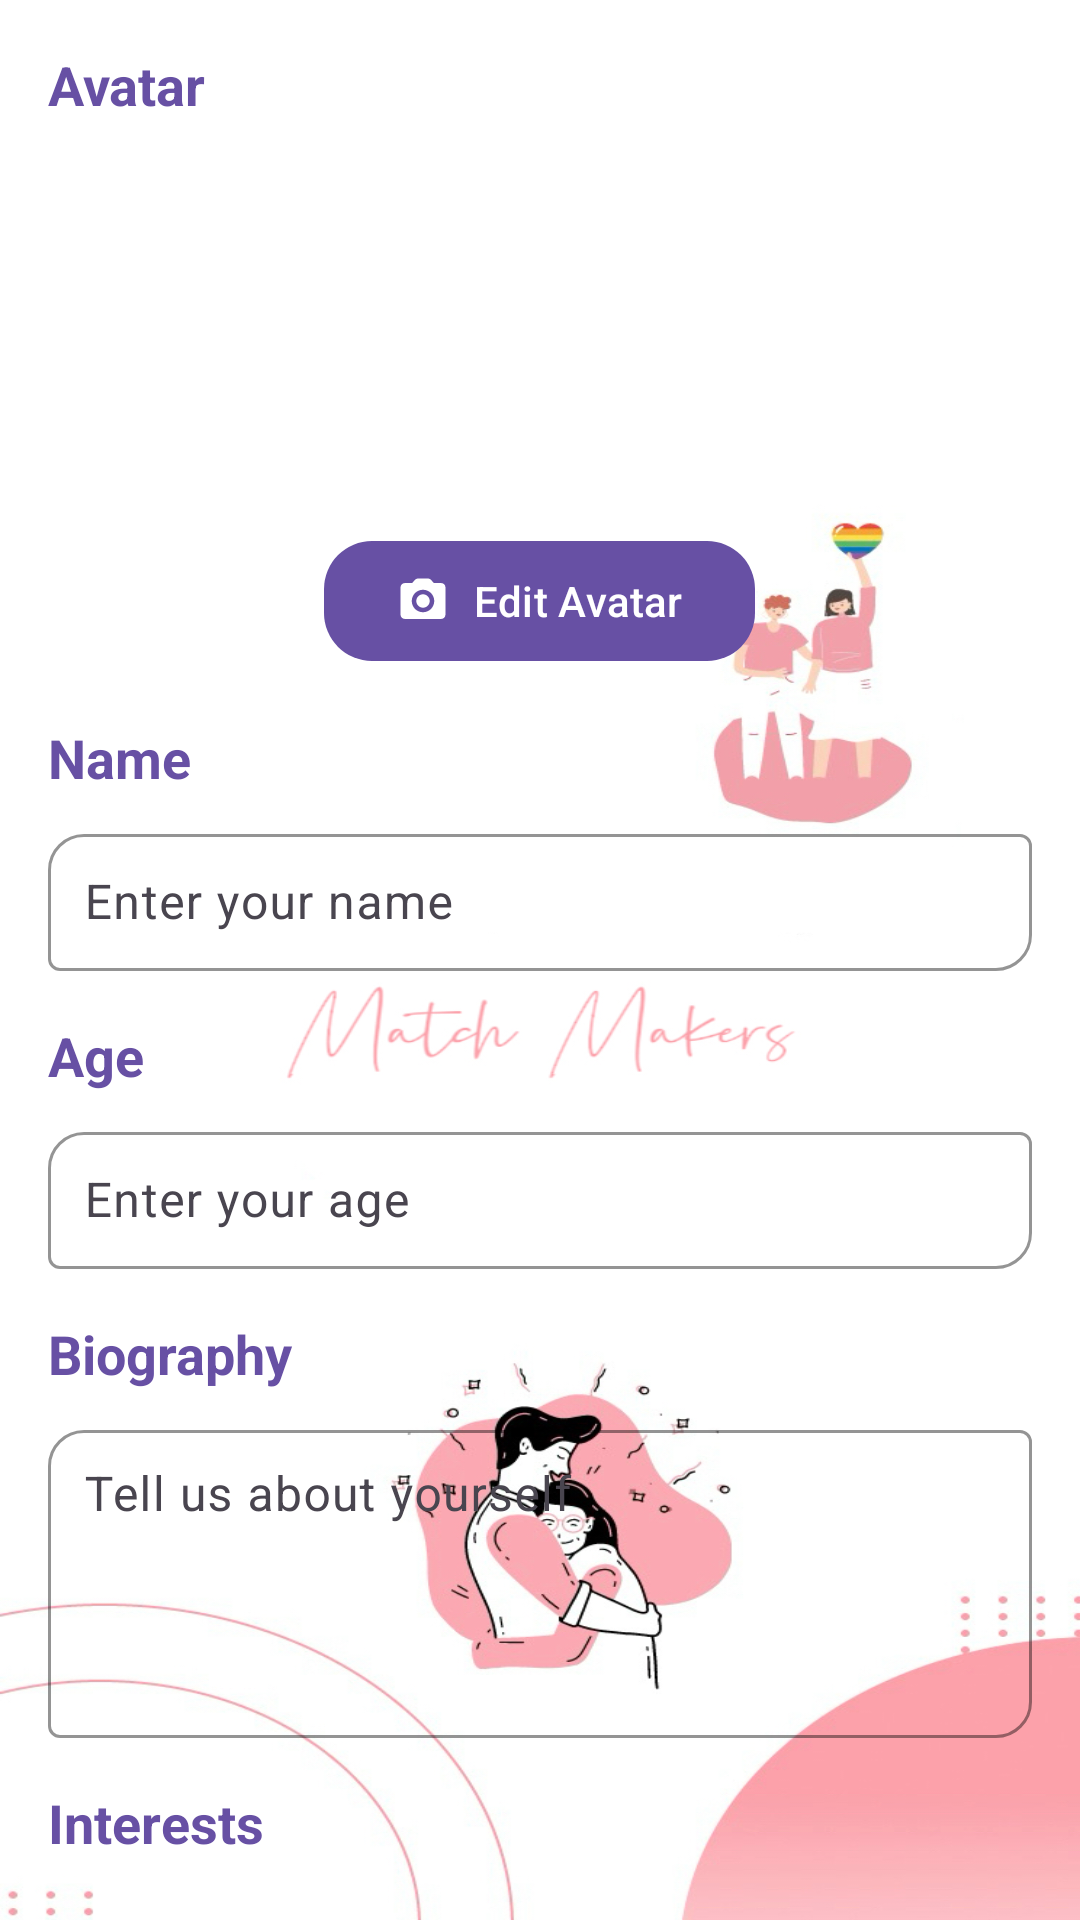

Produce the Android XML layout that renders to this screen, including the resource entries it uses.
<!-- AndroidManifest.xml: application theme Theme.MatchMakers -->
<!-- res/layout/fragment_profile.xml -->
<?xml version="1.0" encoding="utf-8"?>
<androidx.core.widget.NestedScrollView
    xmlns:android="http://schemas.android.com/apk/res/android"
    xmlns:app="http://schemas.android.com/apk/res-auto"
    android:layout_width="match_parent"
    android:layout_height="match_parent"
    android:background="@drawable/background_2"
    android:padding="16dp"
    android:fillViewport="true">

    <LinearLayout
        android:layout_width="match_parent"
        android:layout_height="wrap_content"
        android:orientation="vertical"
        android:gravity="center_horizontal">

        
        <TextView
            android:layout_width="match_parent"
            android:layout_height="wrap_content"
            android:text="@string/avatar_description"
            android:textSize="18sp"
            android:textStyle="bold"
            android:textColor="?attr/colorPrimary"
            android:layout_marginBottom="8dp" />

        <LinearLayout
            android:layout_width="match_parent"
            android:layout_height="wrap_content"
            android:orientation="vertical"
            android:gravity="center">

            <ImageView
                android:id="@+id/avatar_image"
                android:layout_width="120dp"
                android:layout_height="120dp"
                android:layout_marginBottom="8dp"
                android:scaleType="centerCrop" />

            <com.google.android.material.button.MaterialButton
                android:id="@+id/edit_avatar"
                android:layout_width="wrap_content"
                android:layout_height="wrap_content"
                android:text="@string/profile_edit_avatar"
                app:cornerRadius="16dp"
                app:icon="@drawable/ic_camera"
                app:iconGravity="textStart"
                app:iconPadding="8dp"
                android:layout_marginBottom="16dp" />
        </LinearLayout>

        
        <TextView
            android:layout_width="match_parent"
            android:layout_height="wrap_content"
            android:text="@string/name_description"
            android:textSize="18sp"
            android:textStyle="bold"
            android:textColor="?attr/colorPrimary"
            android:layout_marginBottom="8dp" />

        <com.google.android.material.textfield.TextInputLayout
            android:layout_width="match_parent"
            android:layout_height="wrap_content"
            app:boxBackgroundMode="outline"
            app:boxStrokeColor="@color/black"
            app:boxCornerRadiusTopStart="12dp"
            app:boxCornerRadiusBottomEnd="12dp">

            <com.google.android.material.textfield.TextInputEditText
                android:id="@+id/profile_name"
                android:layout_width="match_parent"
                android:layout_height="wrap_content"
                android:hint="@string/profile_name_hint"
                android:padding="12dp" />
        </com.google.android.material.textfield.TextInputLayout>

        
        <TextView
            android:layout_width="match_parent"
            android:layout_height="wrap_content"
            android:layout_marginTop="16dp"
            android:layout_marginBottom="8dp"
            android:text="@string/age_input"
            android:textSize="18sp"
            android:textStyle="bold"
            android:textColor="?attr/colorPrimary" />

        <com.google.android.material.textfield.TextInputLayout
            android:layout_width="match_parent"
            android:layout_height="wrap_content"
            app:boxBackgroundMode="outline"
            app:boxStrokeColor="@color/black"
            app:boxCornerRadiusTopStart="12dp"
            app:boxCornerRadiusBottomEnd="12dp">

            <com.google.android.material.textfield.TextInputEditText
                android:id="@+id/profile_age"
                android:layout_width="match_parent"
                android:layout_height="wrap_content"
                android:hint="@string/profile_age_hint"
                android:inputType="number"
                android:padding="12dp" />
        </com.google.android.material.textfield.TextInputLayout>

        
        <TextView
            android:layout_width="match_parent"
            android:layout_height="wrap_content"
            android:layout_marginTop="16dp"
            android:layout_marginBottom="8dp"
            android:text="@string/biography_description"
            android:textSize="18sp"
            android:textStyle="bold"
            android:textColor="?attr/colorPrimary" />

        <com.google.android.material.textfield.TextInputLayout
            android:layout_width="match_parent"
            android:layout_height="wrap_content"
            app:boxBackgroundMode="outline"
            app:boxStrokeColor="@color/black"
            app:boxCornerRadiusTopStart="12dp"
            app:boxCornerRadiusBottomEnd="12dp">

            <com.google.android.material.textfield.TextInputEditText
                android:id="@+id/profile_biography"
                android:layout_width="match_parent"
                android:layout_height="wrap_content"
                android:hint="@string/profile_biography_hint"
                android:gravity="top"
                android:lines="4"
                android:inputType="textMultiLine"
                android:padding="12dp" />
        </com.google.android.material.textfield.TextInputLayout>

        
        <TextView
            android:layout_width="match_parent"
            android:layout_height="wrap_content"
            android:layout_marginTop="16dp"
            android:layout_marginBottom="8dp"
            android:text="@string/interests_description"
            android:textSize="18sp"
            android:textStyle="bold"
            android:textColor="?attr/colorPrimary" />

        <GridView
            android:id="@+id/profile_interests"
            android:layout_width="match_parent"
            android:layout_height="wrap_content"
            android:numColumns="3"
            android:horizontalSpacing="8dp"
            android:verticalSpacing="8dp" />

        
        <LinearLayout
            android:layout_width="match_parent"
            android:layout_height="wrap_content"
            android:orientation="vertical"
            android:gravity="center"
            android:layout_marginTop="24dp">

            
            <LinearLayout
                android:layout_width="match_parent"
                android:layout_height="wrap_content"
                android:orientation="horizontal"
                android:gravity="center"
                android:layout_marginBottom="12dp">

                <com.google.android.material.button.MaterialButton
                    android:id="@+id/edit_interests"
                    android:layout_width="0dp"
                    android:layout_height="wrap_content"
                    android:layout_weight="1"
                    android:text="@string/profile_edit_interests"
                    app:cornerRadius="16dp"
                    app:icon="@drawable/ic_edit"
                    app:iconGravity="textStart"
                    app:iconPadding="8dp"
                    android:layout_marginEnd="8dp" />

                <com.google.android.material.button.MaterialButton
                    android:id="@+id/open_gallery"
                    android:layout_width="0dp"
                    android:layout_height="wrap_content"
                    android:layout_weight="1"
                    android:text="@string/profile_edit_gallery"
                    app:cornerRadius="16dp"
                    app:icon="@drawable/ic_gallery"
                    app:iconGravity="textStart"
                    app:iconPadding="8dp"
                    android:layout_marginStart="8dp" />
            </LinearLayout>

            
            <LinearLayout
                android:layout_width="match_parent"
                android:layout_height="wrap_content"
                android:orientation="horizontal"
                android:gravity="center"
                android:layout_marginBottom="12dp">

                <com.google.android.material.button.MaterialButton
                    android:id="@+id/save_profile"
                    android:layout_width="0dp"
                    android:layout_height="wrap_content"
                    android:layout_weight="1"
                    android:text="@string/profile_save"
                    app:cornerRadius="16dp"
                    app:icon="@drawable/ic_save"
                    app:iconGravity="textStart"
                    app:iconPadding="8dp"
                    android:layout_marginEnd="8dp" />

                <com.google.android.material.button.MaterialButton
                    android:id="@+id/logout_button"
                    android:layout_width="0dp"
                    android:layout_height="wrap_content"
                    android:layout_weight="1"
                    android:text="@string/log_out"
                    app:cornerRadius="16dp"
                    app:icon="@drawable/ic_logout"
                    app:iconGravity="textStart"
                    app:iconPadding="8dp"
                    android:layout_marginStart="8dp" />
            </LinearLayout>
        </LinearLayout>


    </LinearLayout>
</androidx.core.widget.NestedScrollView>
<!-- resources referenced by this layout -->
<resources>
  <!-- drawable ic_camera (drawable) -->
  <vector xmlns:android="http://schemas.android.com/apk/res/android" android:height="24dp" android:tint="#B5B6E1" android:viewportHeight="24" android:viewportWidth="24" android:width="24dp">
        
      <path android:fillColor="@android:color/white" android:pathData="M12,12m-3,0a3,3 0,1 1,6 0a3,3 0,1 1,-6 0"/>
        
      <path android:fillColor="@android:color/white" android:pathData="M20,4h-3.17l-1.24,-1.35c-0.37,-0.41 -0.91,-0.65 -1.47,-0.65L9.88,2c-0.56,0 -1.1,0.24 -1.48,0.65L7.17,4L4,4c-1.1,0 -2,0.9 -2,2v12c0,1.1 0.9,2 2,2h16c1.1,0 2,-0.9 2,-2L22,6c0,-1.1 -0.9,-2 -2,-2zM12,17c-2.76,0 -5,-2.24 -5,-5s2.24,-5 5,-5 5,2.24 5,5 -2.24,5 -5,5z"/>
      
  </vector>
  <!-- drawable ic_edit (drawable) -->
  <vector xmlns:android="http://schemas.android.com/apk/res/android" android:height="24dp" android:tint="#B5B6E1" android:viewportHeight="24" android:viewportWidth="24" android:width="24dp">
        
      <path android:fillColor="@android:color/white" android:pathData="M3,17.46v3.04c0,0.28 0.22,0.5 0.5,0.5h3.04c0.13,0 0.26,-0.05 0.35,-0.15L17.81,9.94l-3.75,-3.75L3.15,17.1c-0.1,0.1 -0.15,0.22 -0.15,0.36zM20.71,7.04c0.39,-0.39 0.39,-1.02 0,-1.41l-2.34,-2.34c-0.39,-0.39 -1.02,-0.39 -1.41,0l-1.83,1.83 3.75,3.75 1.83,-1.83z"/>
      
  </vector>
  <!-- drawable ic_gallery (drawable) -->
  <vector xmlns:android="http://schemas.android.com/apk/res/android" android:height="24dp" android:tint="#B5B6E1" android:viewportHeight="24" android:viewportWidth="24" android:width="24dp">
        
      <path android:fillColor="@android:color/white" android:pathData="M22,16L22,4c0,-1.1 -0.9,-2 -2,-2L8,2c-1.1,0 -2,0.9 -2,2v12c0,1.1 0.9,2 2,2h12c1.1,0 2,-0.9 2,-2zM11.4,12.53l1.63,2.18 2.58,-3.22c0.2,-0.25 0.58,-0.25 0.78,0l2.96,3.7c0.26,0.33 0.03,0.81 -0.39,0.81L9,16c-0.41,0 -0.65,-0.47 -0.4,-0.8l2,-2.67c0.2,-0.26 0.6,-0.26 0.8,0zM2,7v13c0,1.1 0.9,2 2,2h13c0.55,0 1,-0.45 1,-1s-0.45,-1 -1,-1L5,20c-0.55,0 -1,-0.45 -1,-1L4,7c0,-0.55 -0.45,-1 -1,-1s-1,0.45 -1,1z"/>
      
  </vector>
  <string name="age_input">Age</string>
  <string name="avatar_description">Avatar</string>
  <string name="biography_description">Biography</string>
  <string name="interests_description">Interests</string>
  <string name="log_out">Log Out</string>
  <string name="name_description">Name</string>
  <string name="profile_age_hint">Enter your age</string>
  <string name="profile_biography_hint">Tell us about yourself</string>
  <string name="profile_edit_avatar">Edit Avatar</string>
  <string name="profile_edit_gallery">Open Gallery</string>
  <string name="profile_edit_interests">Edit Interests</string>
  <string name="profile_name_hint">Enter your name</string>
  <string name="profile_save">Save Profile</string>
  <style name="Theme.MatchMakers" parent="Theme.MaterialComponents.DayNight.NoActionBar">
          
          <item name="colorPrimary">@color/purple_500</item>
          <item name="colorPrimaryVariant">@color/purple_700</item>
          <item name="colorOnPrimary">@color/white</item>
          
          <item name="colorSecondary">@color/teal_200</item>
          <item name="colorSecondaryVariant">@color/teal_700</item>
          <item name="colorOnSecondary">@color/black</item>
          
          <item name="android:statusBarColor">?attr/colorPrimaryVariant</item>
          
          
          <item name="android:windowBackground">@drawable/app_background</item>
      </style>
  <!-- drawable app_background (drawable) -->
  <shape xmlns:android="http://schemas.android.com/apk/res/android">
      <gradient
          android:startColor="#CDA6F8"
          android:endColor="#F4F1EA"
          android:angle="45" />
  </shape>
  <!-- not gathered from this repository: default colours our renderer supplied (Android Studio template values) -->
  <color name="purple_500">#FF6200EE</color>
  <color name="purple_700">#FF3700B3</color>
  <color name="teal_200">#FF03DAC5</color>
  <color name="teal_700">#FF018786</color>
  <color name="black">#FF000000</color>
  <color name="white">#FFFFFFFF</color>
</resources>
